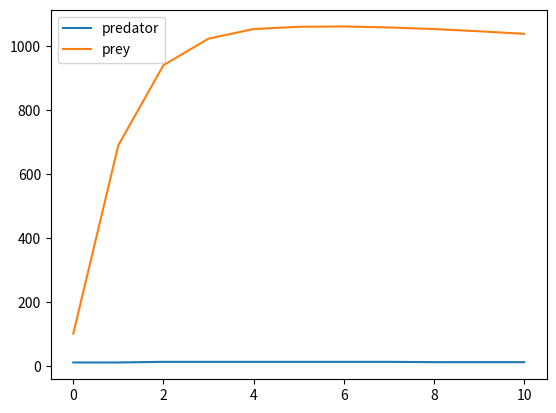

Write the Python code that produced this figure.
# -*- coding: utf-8 -*-
"""
Created on Mon Jan 13 11:49:01 2020

@author: magdalon
"""

from random import sample

import matplotlib.pyplot as plt
#import matplotlib as mpl
from mpl_toolkits.mplot3d import Axes3D

INSTILLINGER = {
        'startPredator': 10,
        'startPrey' : 100,
        'startmett':10,
        'mat' : 1000
        }

class Miljø(object):
    def __init__(self, nPredator = INSTILLINGER['startPredator'], nPrey = INSTILLINGER['startPrey']):
        self.populasjon = []
        [Prey(self) for i in range(nPrey)]
        [Predator(self) for i in range(nPredator)]
        self.hPrey = [self.nPrey()]
        self.hPredator = [self.nPredator()]
        
    def __str__(self):
        return str(self.populasjon)

    def __repr__(self):
        return str(self)
    
    def aktiver(self):
        aktive = self.populasjon
        for individ in aktive:
            individ.aktiver()           
        #self.plotHistorie()
        
    def iterer(self,T):
        for i in range(T):
            print("Iterasjon:",str(i+1),"Predatorer:", self.nPredator(),"Prey:",self.nPrey())
            self.aktiver()
            self.hPredator.append(self.nPredator())
            self.hPrey.append(self.nPrey())
        self.plotHistorie()
        
    def plotHistorie(self):
        plt.plot(self.hPredator, label="predator")
        plt.plot(self.hPrey, label= "prey")
        plt.legend()
        plt.show()

    def nPredator(self):
        return len([individ for individ in self.populasjon if type(individ) == Predator])
        
    def nPrey(self):
        return len([individ for individ in self.populasjon if type(individ) == Prey])

    def plotPP(self,burn = 0):
        plt.plot(jorden.hPredator[burn:],jorden.hPrey[burn:])
        plt.show()

    def plotPP3D(self,burn = 0):
        fig = plt.figure()
        ax = fig.gca(projection='3d')
        ax.plot(self.hPredator[burn:],self.hPrey[burn:],range(len(jorden.hPredator[burn:])))
        plt.show()
        
    
class Dyr(object):
    def __init__(self, verden, startmett = INSTILLINGER['startmett']):
        self.verden = verden
        self.mett = startmett
        self.verden.populasjon.append(self)
        
    def dø(self):
        self.verden.populasjon.remove(self)

    def former(self,partner):
        if(self.mett >1 and partner.mett >1):
            self.mett = self.mett/2
            partner.mett = partner.mett/2
            self.__class__(self.verden,self.mett)

    def aktiver(self):
        print("ERROR!")

class Predator(Dyr):
    def spis(self,bytte):
        self.mett += bytte.mett
        bytte.dø()
    
    def aktiver(self):
        self.mett -=1
        if self.mett <0:
            return self.dø()
        møte = sample(self.verden.populasjon,1)[0]
        #print(self,"møtte",møte)
        if type(self) == type(møte):
            self.former(møte)
        else:
            self.spis(møte)
            
class Prey(Dyr):
    def aktiver(self):
        self.mett = self.mett - 1 + INSTILLINGER['mat']/self.verden.nPrey()
        møte = sample(self.verden.populasjon,1)[0]
        #print(self,"møtte",møte)
        if type(self) == type(møte):
            self.former(møte)
       
jorden = Miljø()
jorden.iterer(10)